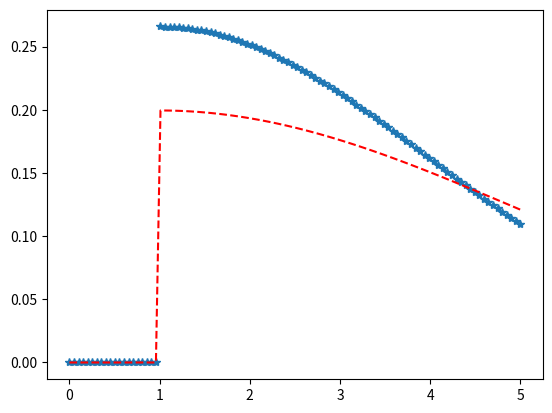

This chart was generated by the following Python code:
import matplotlib.pyplot as plt
import numpy as np
from scipy.stats import halfnorm

x = np.linspace(0, 5, 100)

# Varying positional arguments
y1 = halfnorm.pdf(x, 1, 3)
y2 = halfnorm.pdf(x, 1, 4)
plt.plot(x, y1, "*", x, y2, "r--")
